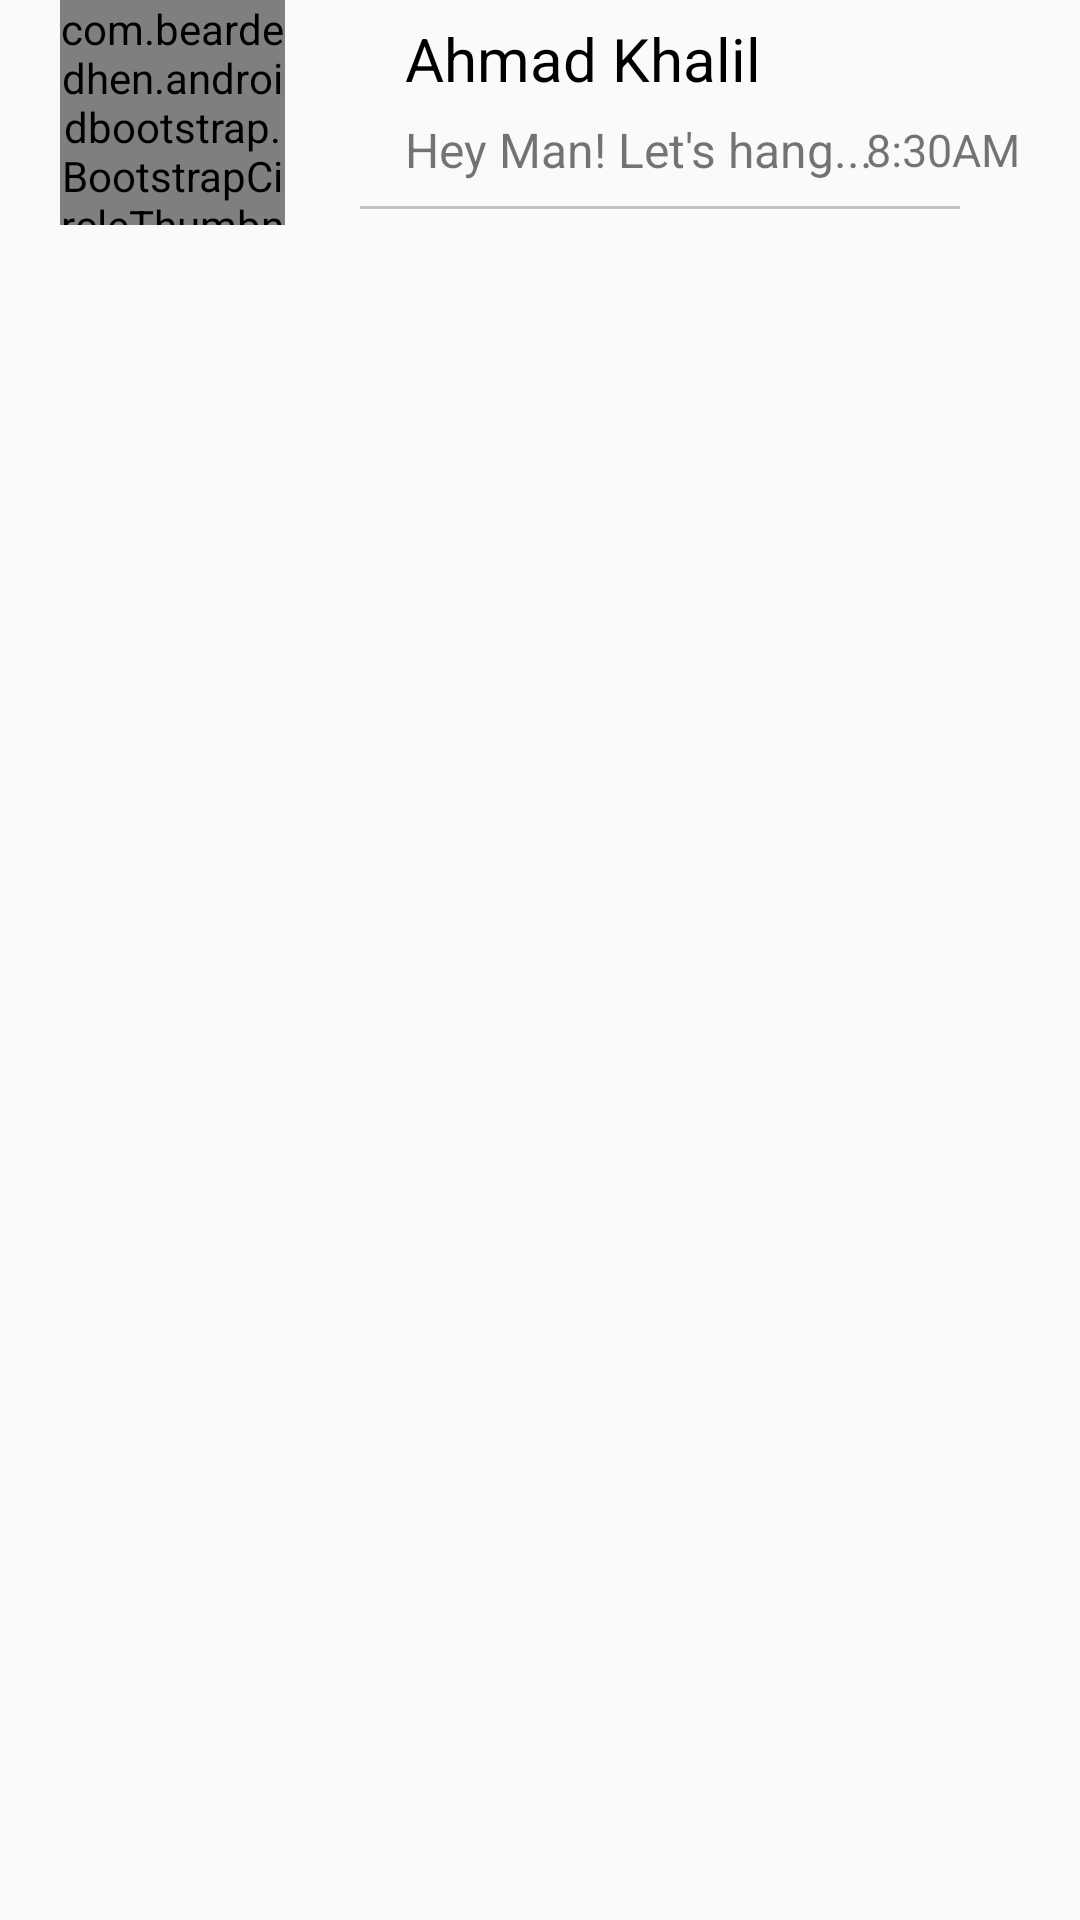

This screen was rendered from an Android layout file. Write that file and the resources it references.
<!-- AndroidManifest.xml: application theme AppTheme -->
<!-- res/layout/activity_conversation_layout.xml -->
<?xml version="1.0" encoding="utf-8"?>
<RelativeLayout xmlns:android="http://schemas.android.com/apk/res/android"
    xmlns:tools="http://schemas.android.com/tools"
    xmlns:app="http://schemas.android.com/apk/res-auto"
    android:layout_width="match_parent"
    android:layout_height="match_parent"
    tools:context="com.ahmad.tabdemo.ConversationLayout">


        <RelativeLayout
            android:layout_width="match_parent"
            android:layout_height="100dp">
            <com.beardedhen.androidbootstrap.BootstrapCircleThumbnail
                android:layout_width="75dp"
                android:layout_height="75dp"
                android:src="@drawable/angry"
                app:hasBorder="false"
                android:layout_marginLeft="20dp"
                android:id="@+id/conImg" />
            <TextView
                android:layout_width="wrap_content"
                android:layout_height="wrap_content"
                android:text="Ahmad Khalil"
                android:id="@+id/conName"
                android:layout_marginTop="6dp"
                android:layout_toRightOf="@id/conImg"
                android:layout_marginLeft="40dp"
                android:textColor="#000"
                android:textSize="20dp"/>
            <TextView
                android:layout_width="wrap_content"
                android:layout_height="wrap_content"
                android:text="Hey Man! Let's hang..."
                android:layout_marginTop="6dp"
                android:id="@+id/conMsg"
                android:layout_toRightOf="@id/conImg"
                android:layout_below="@id/conName"
                android:layout_marginLeft="40dp"
                android:textSize="16dp"/>
            <TextView
                android:layout_width="wrap_content"
                android:layout_height="wrap_content"
                android:text="8:30AM"
                android:id="@+id/conDate"
                android:layout_alignParentRight="true"
                android:layout_marginRight="20dp"
                android:textSize="15dp"
                android:layout_centerVertical="true"/>

            <LinearLayout
                android:layout_width="200dp"
                android:layout_height="1dp"
                android:layout_below="@id/conMsg"
                android:layout_toRightOf="@id/conImg"
                android:layout_marginTop="8dp"
                android:layout_marginLeft="25dp"
                android:background="#bdc3c7"/>
        </RelativeLayout>

</RelativeLayout>
<!-- resources referenced by this layout -->
<resources>
  <!-- drawable angry: jpg bitmap (drawable, 351322 bytes) -->
  <style name="AppTheme" parent="Theme.AppCompat.Light.DarkActionBar">
          
          <item name="colorPrimary">#FFF</item>
          <item name="colorPrimaryDark">@color/colorPrimaryDark</item>
          <item name="colorAccent">@color/colorAccent</item>
          <item name="android:windowContentOverlay">@null</item>
      </style>
  <!-- not gathered from this repository: default colours our renderer supplied (Android Studio template values) -->
  <color name="colorPrimaryDark">#FF3700B3</color>
  <color name="colorAccent">#FF03DAC5</color>
</resources>
